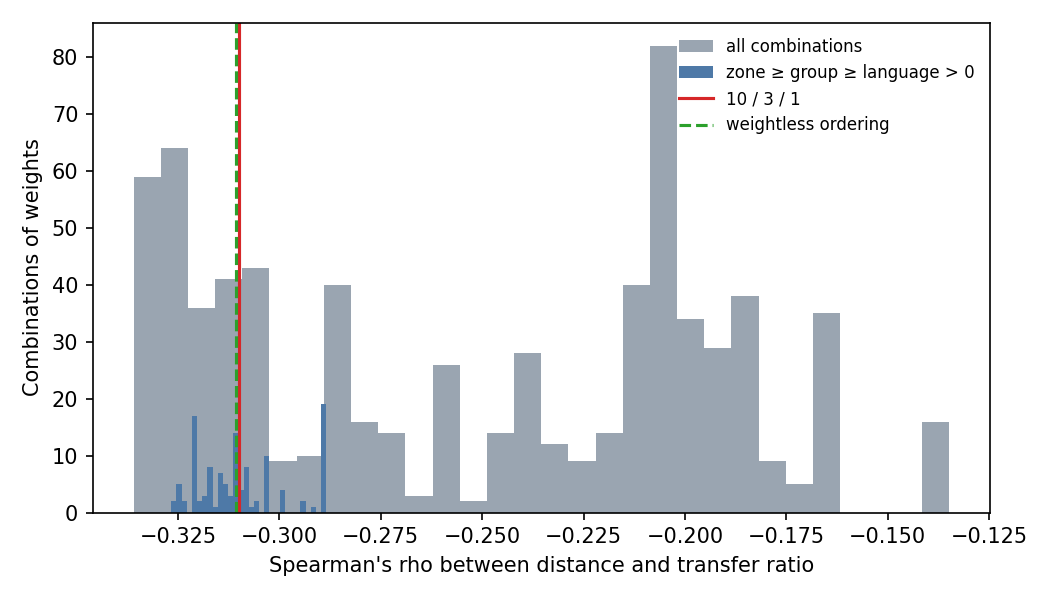

Values plotted in this chart, from the file beside it:
w_zone, w_group, w_lang, ordered, spearman_rho, p_value
0, 0, 1, 0, -0.1361, 0.005207
0, 0, 2, 0, -0.1361, 0.005207
0, 0, 3, 0, -0.1361, 0.005207
0, 0, 5, 0, -0.1361, 0.005207
0, 0, 10, 0, -0.1361, 0.005207
0, 0, 20, 0, -0.1361, 0.005207
0, 0, 50, 0, -0.1361, 0.005207
0, 0, 100, 0, -0.1361, 0.005207
0, 1, 0, 0, -0.1349, 0.005616
0, 1, 1, 0, -0.1936, 6.522516316484311e-05
0, 1, 2, 0, -0.1826, 0.0001684
0, 1, 3, 0, -0.1729, 0.00037
0, 1, 5, 0, -0.1655, 0.000659
0, 1, 10, 0, -0.1653, 0.0006692
0, 1, 20, 0, -0.1653, 0.0006692
0, 1, 50, 0, -0.1653, 0.0006692
0, 1, 100, 0, -0.1653, 0.0006692
0, 2, 0, 0, -0.1349, 0.005616
0, 2, 1, 0, -0.1846, 0.0001415
0, 2, 2, 0, -0.1936, 6.522516316484311e-05
0, 2, 3, 0, -0.1885, 0.0001014
0, 2, 5, 0, -0.1762, 0.0002855
0, 2, 10, 0, -0.1655, 0.000659
0, 2, 20, 0, -0.1653, 0.0006692
0, 2, 50, 0, -0.1653, 0.0006692
0, 2, 100, 0, -0.1653, 0.0006692
0, 3, 0, 0, -0.1349, 0.005616
0, 3, 1, 0, -0.1736, 0.0003514
0, 3, 2, 0, -0.1921, 7.438232592005948e-05
0, 3, 3, 0, -0.1936, 6.522516316484311e-05
0, 3, 5, 0, -0.1878, 0.0001082
0, 3, 10, 0, -0.1692, 0.000497
0, 3, 20, 0, -0.1653, 0.0006692
0, 3, 50, 0, -0.1653, 0.0006692
0, 3, 100, 0, -0.1653, 0.0006692
0, 5, 0, 0, -0.1349, 0.005616
0, 5, 1, 0, -0.1674, 0.000573
0, 5, 2, 0, -0.1773, 0.0002603
0, 5, 3, 0, -0.1903, 8.701140293816071e-05
0, 5, 5, 0, -0.1936, 6.522516316484311e-05
0, 5, 10, 0, -0.1826, 0.0001684
0, 5, 20, 0, -0.1675, 0.000566
0, 5, 50, 0, -0.1653, 0.0006692
0, 5, 100, 0, -0.1653, 0.0006692
0, 10, 0, 0, -0.1349, 0.005616
0, 10, 1, 0, -0.1664, 0.0006175
0, 10, 2, 0, -0.1674, 0.000573
0, 10, 3, 0, -0.1698, 0.0004726
0, 10, 5, 0, -0.1846, 0.0001415
0, 10, 10, 0, -0.1936, 6.522516316484311e-05
0, 10, 20, 0, -0.1826, 0.0001684
0, 10, 50, 0, -0.1655, 0.000659
0, 10, 100, 0, -0.1653, 0.0006692
0, 20, 0, 0, -0.1349, 0.005616
0, 20, 1, 0, -0.1664, 0.0006175
0, 20, 2, 0, -0.1664, 0.0006175
0, 20, 3, 0, -0.1664, 0.0006175
0, 20, 5, 0, -0.1692, 0.000498
0, 20, 10, 0, -0.1846, 0.0001415
0, 20, 20, 0, -0.1936, 6.522516316484311e-05
... 668 more rows
